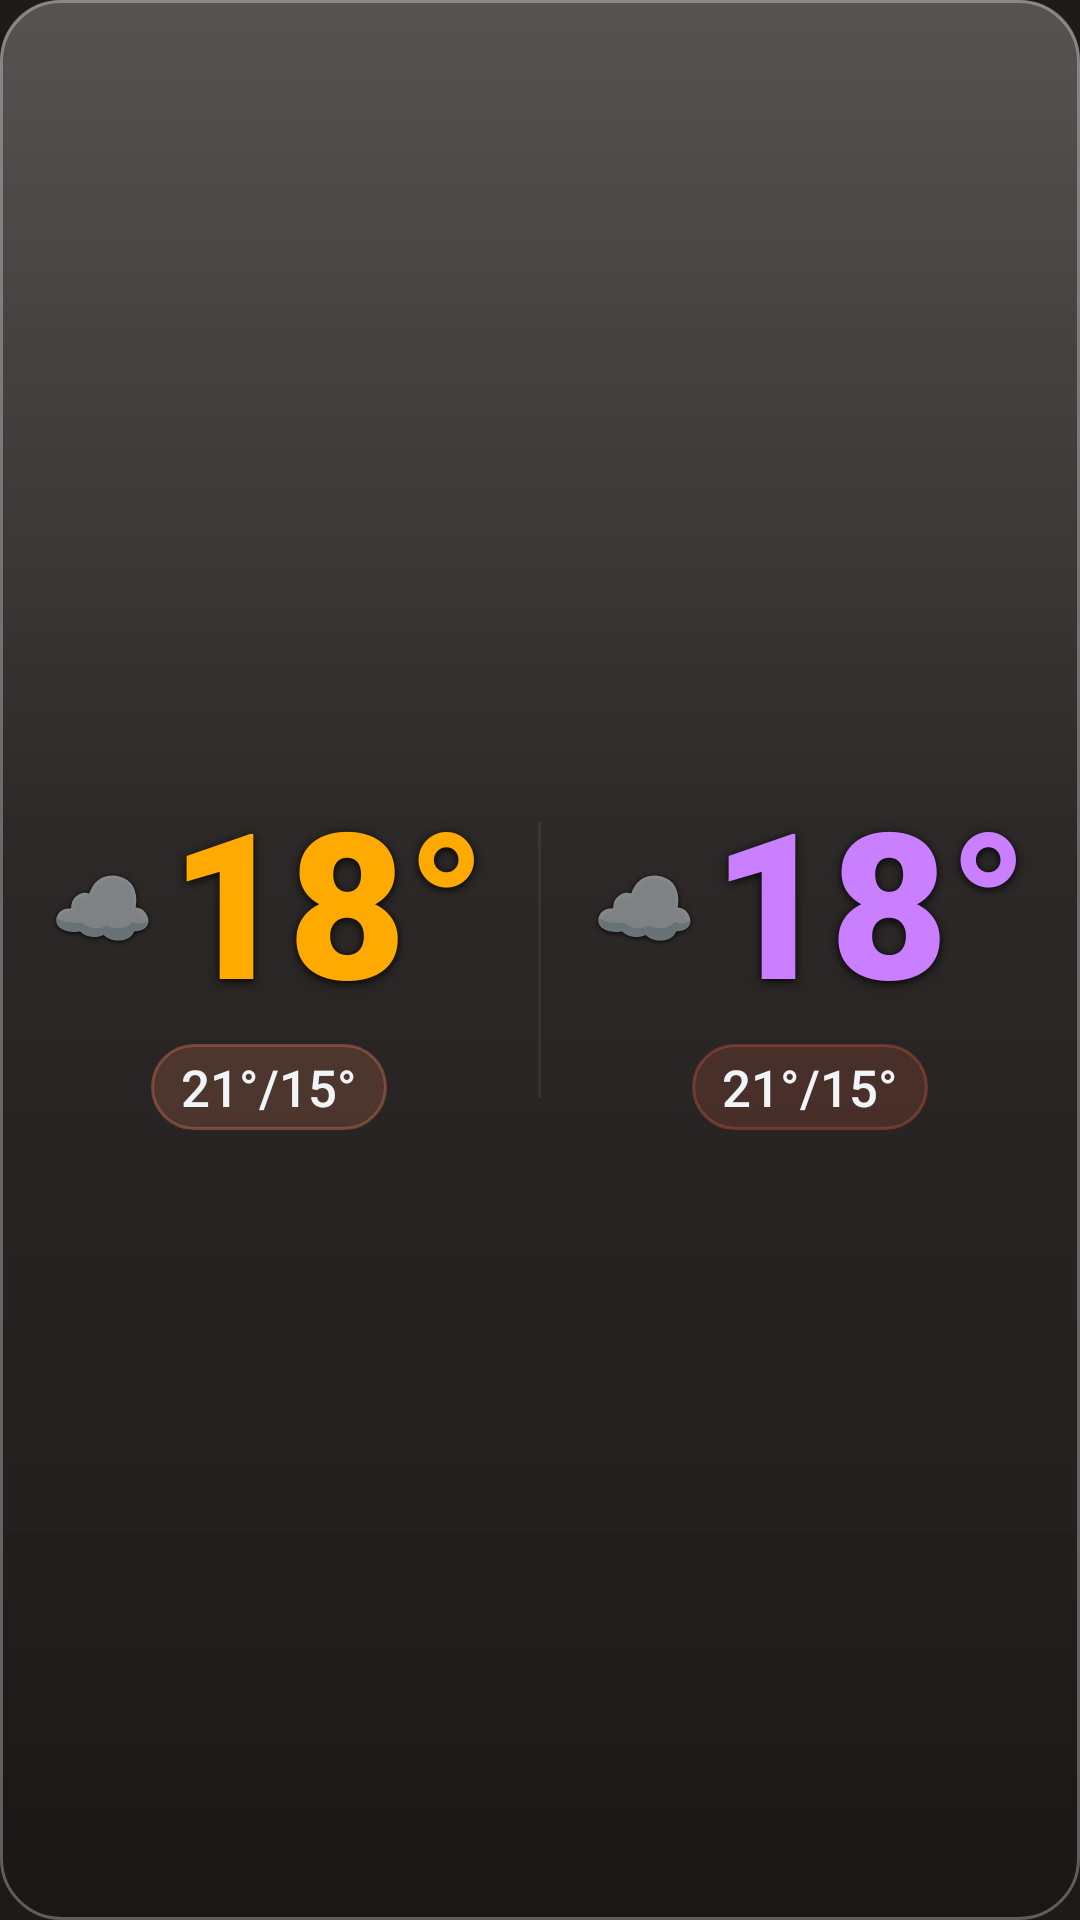

Write the Android layout XML for this screen, with the resource values it uses.
<!-- AndroidManifest.xml: application theme Theme.Weather28 -->
<!-- res/layout/widget_dark_l.xml -->
<?xml version="1.0" encoding="utf-8"?>
<LinearLayout xmlns:android="http://schemas.android.com/apk/res/android"
    android:id="@+id/widget_root"
    android:layout_width="match_parent"
    android:layout_height="match_parent"
    android:orientation="vertical"
    android:background="@drawable/widget_bg_dark">

    <LinearLayout
        android:layout_width="match_parent"
        android:layout_height="0dp"
        android:layout_weight="1"
        android:orientation="horizontal"
        android:gravity="center_vertical">

        <LinearLayout
            android:layout_width="0dp"
            android:layout_height="match_parent"
            android:layout_weight="1"
            android:orientation="vertical"
            android:gravity="center"
            android:paddingStart="7dp"
            android:paddingEnd="7dp">

            <LinearLayout
                android:layout_width="wrap_content"
                android:layout_height="wrap_content"
                android:orientation="horizontal"
                android:gravity="center_vertical">

                <TextView
                    android:id="@+id/today_icon"
                    android:layout_width="wrap_content"
                    android:layout_height="wrap_content"
                    android:text="☁️"
                    android:textSize="28sp"
                    android:includeFontPadding="false"
                    android:gravity="center"
                    android:layout_marginEnd="5dp"
                    android:shadowColor="#cc000000" android:shadowDx="0" android:shadowDy="1" android:shadowRadius="4"/>

                <TextView
                    android:id="@+id/today_temp"
                    android:layout_width="wrap_content"
                    android:layout_height="wrap_content"
                    android:text="18°"
                    android:textColor="#ffaa00"
                    android:textSize="68sp"
                    android:fontFamily="sans-serif-black"
                    android:includeFontPadding="false"
                    android:gravity="center"
                    android:shadowColor="#e6000000" android:shadowDx="0" android:shadowDy="2" android:shadowRadius="7"/>
            </LinearLayout>

            <TextView
                android:id="@+id/today_minmax"
                android:layout_width="wrap_content"
                android:layout_height="wrap_content"
                android:text="21°/15°"
                android:textColor="#f2f5f8"
                android:textSize="17sp"
                android:fontFamily="sans-serif-medium"
                android:maxLines="1"
                android:ellipsize="end"
                android:background="@drawable/widget_pill_green"
                android:paddingStart="10dp"
                android:paddingEnd="10dp"
                android:paddingTop="3dp"
                android:paddingBottom="3dp"
                android:layout_marginTop="5dp"/>
        </LinearLayout>

        <TextView
            android:layout_width="1dp"
            android:layout_height="92dp"
            android:background="#22888888"
            android:text=""/>

        <LinearLayout
            android:layout_width="0dp"
            android:layout_height="match_parent"
            android:layout_weight="1"
            android:orientation="vertical"
            android:gravity="center"
            android:paddingStart="7dp"
            android:paddingEnd="7dp">

            <LinearLayout
                android:layout_width="wrap_content"
                android:layout_height="wrap_content"
                android:orientation="horizontal"
                android:gravity="center_vertical">

                <TextView
                    android:id="@+id/tomorrow_icon"
                    android:layout_width="wrap_content"
                    android:layout_height="wrap_content"
                    android:text="☁️"
                    android:textSize="28sp"
                    android:includeFontPadding="false"
                    android:gravity="center"
                    android:layout_marginEnd="5dp"
                    android:shadowColor="#cc000000" android:shadowDx="0" android:shadowDy="1" android:shadowRadius="4"/>

                <TextView
                    android:id="@+id/tomorrow_temp"
                    android:layout_width="wrap_content"
                    android:layout_height="wrap_content"
                    android:text="18°"
                    android:textColor="#c97fff"
                    android:textSize="68sp"
                    android:fontFamily="sans-serif-black"
                    android:includeFontPadding="false"
                    android:gravity="center"
                    android:shadowColor="#e6000000" android:shadowDx="0" android:shadowDy="2" android:shadowRadius="7"/>
            </LinearLayout>

            <TextView
                android:id="@+id/tomorrow_minmax"
                android:layout_width="wrap_content"
                android:layout_height="wrap_content"
                android:text="21°/15°"
                android:textColor="#f2f5f8"
                android:textSize="17sp"
                android:fontFamily="sans-serif-medium"
                android:maxLines="1"
                android:ellipsize="end"
                android:background="@drawable/widget_pill_pink"
                android:paddingStart="10dp"
                android:paddingEnd="10dp"
                android:paddingTop="3dp"
                android:paddingBottom="3dp"
                android:layout_marginTop="5dp"/>
        </LinearLayout>

    </LinearLayout>

    <TextView android:id="@+id/widget_refresh" android:layout_width="0dp" android:layout_height="0dp" android:visibility="gone"/>
    <TextView android:id="@+id/today_desc" android:layout_width="0dp" android:layout_height="0dp" android:visibility="gone"/>
    <TextView android:id="@+id/tomorrow_desc" android:layout_width="0dp" android:layout_height="0dp" android:visibility="gone"/>
    <TextView android:id="@+id/today_icon_bg" android:layout_width="0dp" android:layout_height="0dp" android:visibility="gone"/>
    <TextView android:id="@+id/tomorrow_icon_bg" android:layout_width="0dp" android:layout_height="0dp" android:visibility="gone"/>
    <TextView android:id="@+id/today_rain" android:layout_width="0dp" android:layout_height="0dp" android:visibility="gone"/>
    <TextView android:id="@+id/today_wind" android:layout_width="0dp" android:layout_height="0dp" android:visibility="gone"/>
    <TextView android:id="@+id/tomorrow_rain" android:layout_width="0dp" android:layout_height="0dp" android:visibility="gone"/>
    <TextView android:id="@+id/tomorrow_wind" android:layout_width="0dp" android:layout_height="0dp" android:visibility="gone"/>

</LinearLayout>
<!-- resources referenced by this layout -->
<resources>
  <!-- drawable widget_bg_dark (drawable) -->
  <?xml version="1.0" encoding="utf-8"?>
  <layer-list xmlns:android="http://schemas.android.com/apk/res/android">
      <item>
          <shape android:shape="rectangle">
              <solid android:color="#cc1d1b19"/>
              <corners android:radius="20dp"/>
          </shape>
      </item>
      <item>
          <shape android:shape="rectangle">
              <gradient
                  android:type="linear"
                  android:angle="115"
                  android:startColor="#40FFFFFF"
                  android:centerColor="#0FFFFFFF"
                  android:endColor="#00FFFFFF"
                  android:centerY="0.45"/>
              <corners android:radius="20dp"/>
          </shape>
      </item>
      <item>
          <shape android:shape="rectangle">
              <gradient
                  android:type="linear"
                  android:angle="90"
                  android:startColor="#22000000"
                  android:centerColor="#00000000"
                  android:endColor="#00000000"
                  android:centerY="0.25"/>
              <corners android:radius="20dp"/>
          </shape>
      </item>
      <item>
          <shape android:shape="rectangle">
              <stroke android:width="1dp" android:color="#4DFFFFFF"/>
              <corners android:radius="20dp"/>
          </shape>
      </item>
  </layer-list>
  <!-- drawable widget_pill_green (drawable) -->
  <?xml version="1.0" encoding="utf-8"?>
  <shape xmlns:android="http://schemas.android.com/apk/res/android" android:shape="rectangle">
      <solid android:color="#33d97757"/>
      <stroke android:width="1dp" android:color="#66d97757"/>
      <corners android:radius="20dp"/>
  </shape>
  <!-- drawable widget_pill_pink (drawable) -->
  <?xml version="1.0" encoding="utf-8"?>
  <shape xmlns:android="http://schemas.android.com/apk/res/android" android:shape="rectangle">
      <solid android:color="#33c8553d"/>
      <stroke android:width="1dp" android:color="#66c8553d"/>
      <corners android:radius="20dp"/>
  </shape>
  <style name="Theme.Weather28" parent="Theme.MaterialComponents.DayNight.NoActionBar">
          <item name="colorPrimary">#d97757</item>
          <item name="colorPrimaryVariant">#c9a27a</item>
          <item name="colorOnPrimary">#1d1b19</item>
          <item name="android:windowBackground">#1d1b19</item>
          <item name="android:statusBarColor">#1d1b19</item>
          <item name="android:navigationBarColor">#1d1b19</item>
      </style>
</resources>
